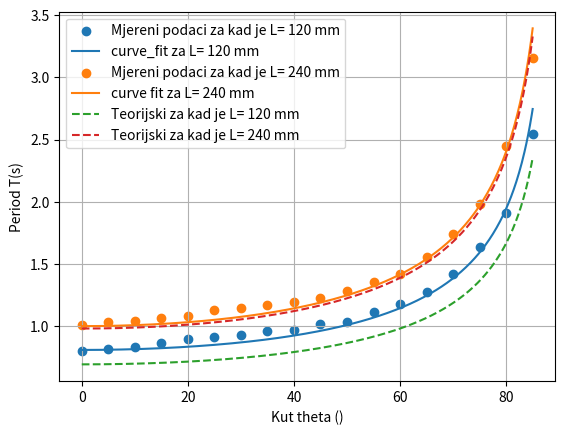

Python code for this plot:
import numpy as np
import matplotlib.pyplot as plt
from scipy.optimize import curve_fit
kut_deg=[0, 5, 10, 15, 20, 25, 30, 35, 40, 45, 50, 55, 60, 65, 70, 75, 80, 85]
T_120=[0.8020, 0.8187, 0.8327, 0.8660, 0.8980, 0.9153, 0.9293, 0.9653, 0.9747, 1.0200, 1.0373, 1.1160, 1.1780, 1.2733, 1.4180, 1.6373, 1.9100, 2.5460]
T_240=[1.0140, 1.0320, 1.0433, 1.0673, 1.0840, 1.1320, 1.1440, 1.1720, 1.1980, 1.2293, 1.2813, 1.3573, 1.4200, 1.5600, 1.7413, 1.9840, 2.4473, 3.1573]
kut_r=np.radians(kut_deg)
gravit_konst=9.81
def T_t(theta, L):
    return 2*np.pi*np.sqrt(L/(gravit_konst*np.cos(theta)))
argumenti120,_=curve_fit(T_t, kut_r, T_120)
L120_f=argumenti120[0]
argumenti240,_=curve_fit(T_t, kut_r, T_240)
L240_f=argumenti240[0]
print( f'F. duljina za L=120 mm : {L120_f} m')
print(f'F..duljina za L=240 mm : {L240_f} m')
theta=np.linspace(0, np.radians(85), 500)
T_t_120=T_t(theta, 0.120)
T_t_240=T_t(theta, 0.240)
T_f_120=T_t(theta, L120_f)
T_f_240=T_t(theta, L240_f)
plt.scatter(kut_deg, T_120, label='Mjereni podaci za kad je L= 120 mm')
plt.plot(np.degrees(theta), T_f_120, label='curve_fit za L= 120 mm')
plt.scatter(kut_deg, T_240, label='Mjereni podaci za kad je L= 240 mm')
plt.plot(np.degrees(theta), T_f_240, label='curve fit za L= 240 mm')
plt.plot(np.degrees(theta), T_t_120, '--', label= 'Teorijski za kad je L= 120 mm')
plt.plot(np.degrees(theta), T_t_240, '--', label='Teorijski za kad je L= 240 mm')
plt.xlabel('Kut theta ()')
plt.ylabel('Period T(s)')
plt.grid()
plt.legend()
plt.show()
delta120=abs(L120_f- 0.120)/0.120*100
delta240=abs(L240_f- 0.240)/0.240*100
print(delta120)
print(delta240)
   
